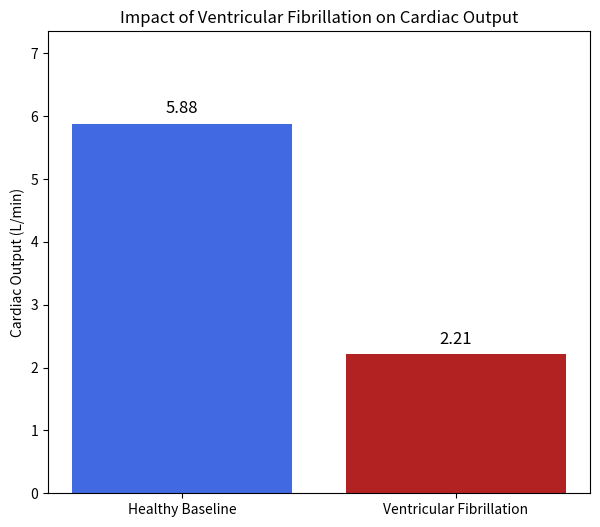

This chart was generated by the following Python code:
import matplotlib.pyplot as plt

# =======================================================
#         CREATE FIGURE 3: CARDIAC OUTPUT COMPARISON
# =======================================================

# --- IMPORTANT ---
# Replace the numbers below with the cardiac output values you
# recorded from running your main simulation for both cases.
co_healthy = 5.88  # The value from your healthy simulation
co_vf = 2.21       # The value from your VF simulation

# --- Plotting Code ---
labels = ['Healthy Baseline', 'Ventricular Fibrillation']
values = [co_healthy, co_vf]

plt.figure(figsize=(7, 6)) # Create a new figure
bars = plt.bar(labels, values, color=['royalblue', 'firebrick'])
plt.ylabel('Cardiac Output (L/min)')
plt.title('Impact of Ventricular Fibrillation on Cardiac Output')
plt.ylim(0, max(values) * 1.25) # Set y-axis limit for better spacing

# Add the numerical values on top of each bar for clarity
for bar in bars:
    yval = bar.get_height()
    plt.text(bar.get_x() + bar.get_width()/2.0, yval + 0.1, f'{yval:.2f}', ha='center', va='bottom', fontsize=12)

# Save the figure to a file in your project folder
plt.savefig('figure_3_co_comparison.png', dpi=300)

print("Figure 3 has been saved as 'figure_3_co_comparison.png'")

# Display the plot
plt.show()
